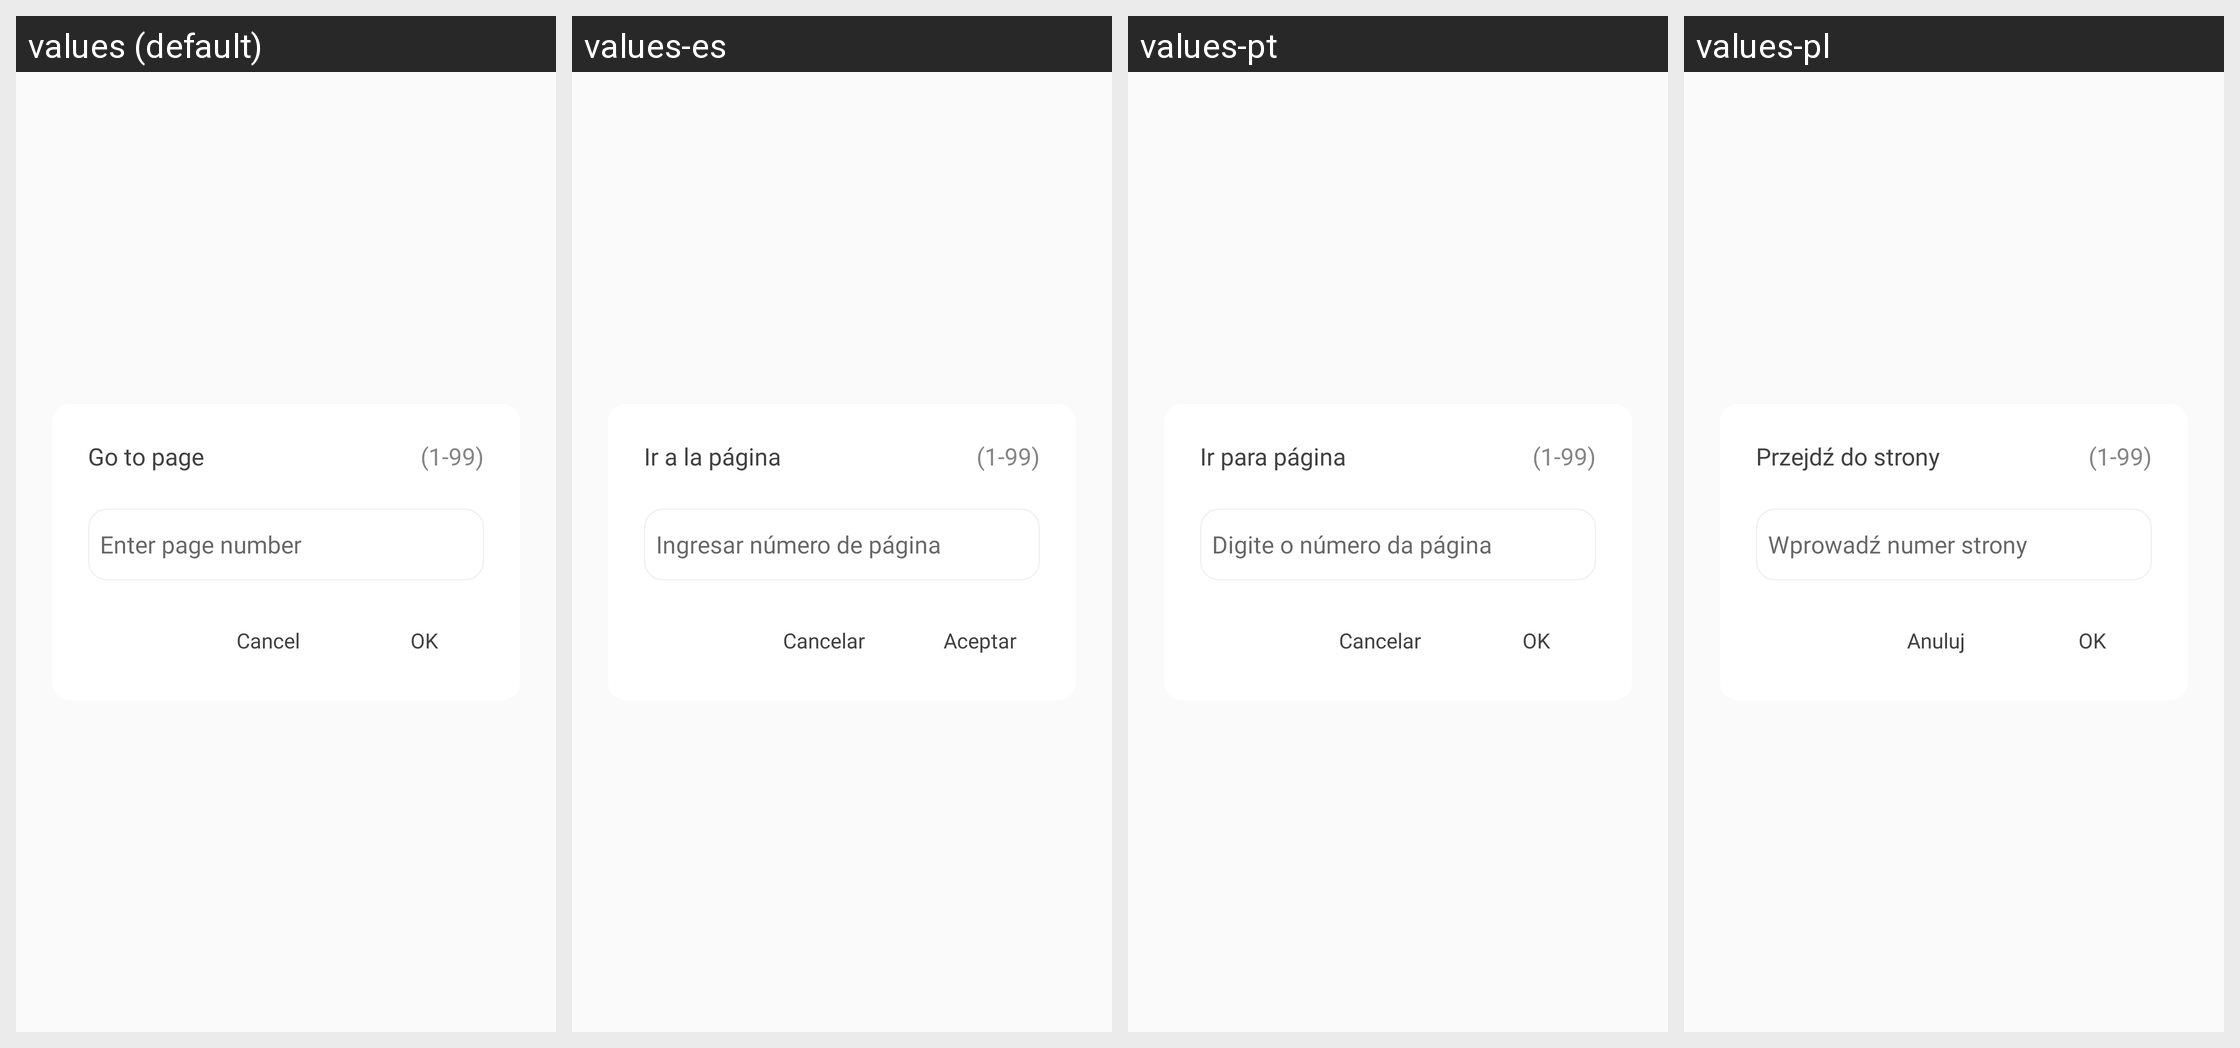

The Android screen above is rendered under several locales of the same app. Produce the string resources it draws, with the default and per-locale values.
Android screen res/layout/dialog_goto_page.xml rendered under 4 locales, left to right: values (default), values-es, values-pt, values-pl. Device: Nexus 5 (rendered at 1080×1920; each locale shown at half size, 540×960, under a caption strip naming it); theme AppTheme.
Other locales in the repository, not shown: values-ar, values-cs, values-de, values-hi, values-in, values-it, values-ja, values-ko, values-ro, values-ru, values-sv, values-th, values-vi.
Strings drawn on this screen, with the default value and each locale's value (text and hints the layout hard-codes, and strings that could not be matched under every locale, appear in the picture but are not listed):

go_to_page
  values: Go to page
  values-es: Ir a la página
  values-pt: Ir para página
  values-pl: Przejdź do strony

enter_page_number
  values: Enter page number
  values-es: Ingresar número de página
  values-pt: Digite o número da página
  values-pl: Wprowadź numer strony

str_action_cancel
  values: Cancel
  values-es: Cancelar
  values-pt: Cancelar
  values-pl: Anuluj

str_action_ok
  values: OK
  values-es: Aceptar
  values-pt: OK
  values-pl: OK
